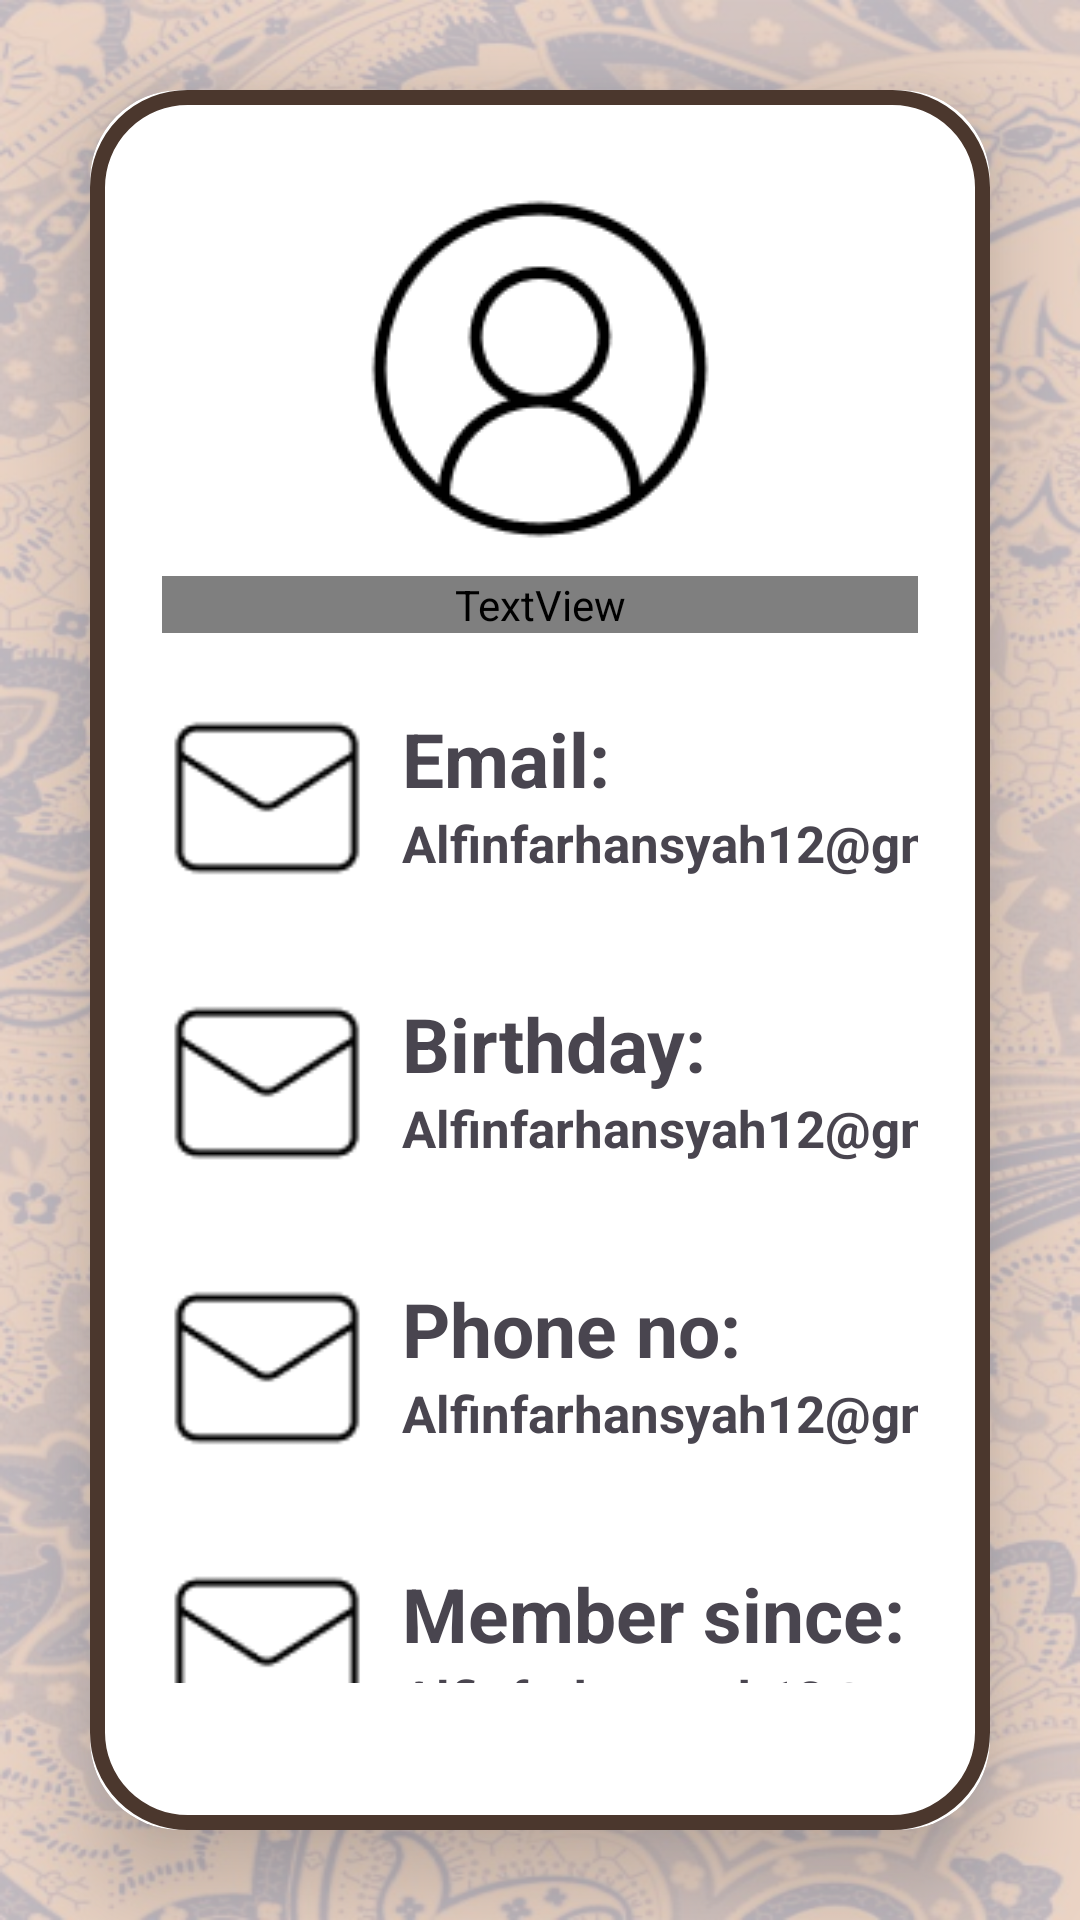

Write the Android layout XML for this screen, with the resource values it uses.
<!-- AndroidManifest.xml: application theme Theme.CarakaMobile -->
<!-- res/layout/fragment_setting.xml -->
<?xml version="1.0" encoding="utf-8"?>
<FrameLayout xmlns:android="http://schemas.android.com/apk/res/android"
    xmlns:tools="http://schemas.android.com/tools"
    xmlns:app="http://schemas.android.com/apk/res-auto"
    android:layout_width="match_parent"
    android:layout_height="match_parent"
    tools:context=".ui.setting.SettingFragment">

    <ImageView
        android:layout_width="match_parent"
        android:layout_height="match_parent"
        android:background="@drawable/wall"
        android:alpha="0.5"/>

    <LinearLayout
        android:layout_width="match_parent"
        android:layout_height="match_parent"
        android:orientation="vertical"
        android:gravity="center">

        <androidx.cardview.widget.CardView
            android:layout_width="match_parent"
            android:layout_height="wrap_content"
            android:layout_margin="30dp"
            app:cardCornerRadius="30dp"
            app:cardElevation="20dp">

            <LinearLayout
                android:layout_width="match_parent"
                android:layout_height="wrap_content"
                android:orientation="vertical"
                android:layout_gravity="center_horizontal"
                android:padding="24dp"
                android:background="@drawable/custom_edittext">

                <ImageView
                android:layout_width="match_parent"
                android:layout_height="wrap_content"
                android:src="@drawable/ic_baseline_person2"
                android:padding="5dp"/>

                <TextView
                    android:layout_width="match_parent"
                    android:layout_height="wrap_content"
                    android:text="Budi Tarmiji"
                    android:textSize="40sp"
                    android:textColor="@color/primary"
                    android:textAllCaps="true"
                    android:fontFamily="@font/jockeyone"
                    android:textAlignment="center"
                    />

                <LinearLayout
                    android:layout_width="match_parent"
                    android:layout_height="wrap_content"
                    android:orientation="vertical">

                    <TableLayout
                        android:layout_width="match_parent"
                        android:layout_height="wrap_content"
                        android:layout_marginTop="20dp">

                        <TableRow
                            android:layout_width="match_parent"
                            android:layout_height="wrap_content"
                            android:paddingBottom="25dp">

                            <ImageView
                                android:layout_width="70dp"
                                android:layout_height="70dp"
                                android:src="@drawable/email2" />

                            <TableLayout
                                android:layout_width="match_parent"
                                android:layout_height="match_parent"
                                android:layout_marginStart="10dp"
                                >
                                <TextView
                                    android:layout_width="match_parent"
                                    android:layout_height="wrap_content"
                                    android:paddingTop="5dp"
                                    android:text="Email:"
                                    android:textSize="25sp"
                                    android:textStyle="bold" />

                                <TextView
                                    android:layout_width="match_parent"
                                    android:layout_height="wrap_content"
                                    android:text="Alfinfarhansyah12@gmail.com"
                                    android:textSize="17sp"
                                    android:textStyle="bold"
                                    />
                            </TableLayout>
                        </TableRow>

                        <TableRow
                            android:layout_width="match_parent"
                            android:layout_height="wrap_content"
                            android:paddingBottom="25dp">

                            <ImageView
                                android:layout_width="70dp"
                                android:layout_height="70dp"
                                android:src="@drawable/email2" />

                            <TableLayout
                                android:layout_width="match_parent"
                                android:layout_height="match_parent"
                                android:layout_marginStart="10dp"
                                >
                                <TextView
                                    android:layout_width="match_parent"
                                    android:layout_height="wrap_content"
                                    android:paddingTop="5dp"
                                    android:text="Birthday:"
                                    android:textSize="25sp"
                                    android:textStyle="bold" />

                                <TextView
                                    android:layout_width="match_parent"
                                    android:layout_height="wrap_content"
                                    android:text="Alfinfarhansyah12@gmail.com"
                                    android:textSize="17sp"
                                    android:textStyle="bold"
                                    />
                            </TableLayout>
                        </TableRow>

                        <TableRow
                            android:layout_width="match_parent"
                            android:layout_height="wrap_content"
                            android:layout_marginBottom="25dp">

                            <ImageView
                                android:layout_width="70dp"
                                android:layout_height="70dp"
                                android:src="@drawable/email2" />

                            <TableLayout
                                android:layout_width="match_parent"
                                android:layout_height="match_parent"
                                android:layout_marginStart="10dp"
                                >
                                <TextView
                                    android:layout_width="match_parent"
                                    android:layout_height="wrap_content"
                                    android:paddingTop="5dp"
                                    android:text="Phone no:"
                                    android:textSize="25sp"
                                    android:textStyle="bold" />

                                <TextView
                                    android:layout_width="match_parent"
                                    android:layout_height="wrap_content"
                                    android:text="Alfinfarhansyah12@gmail.com"
                                    android:textSize="17sp"
                                    android:textStyle="bold"
                                    />
                            </TableLayout>
                        </TableRow>

                        <TableRow
                            android:layout_width="match_parent"
                            android:layout_height="wrap_content"
                            android:layout_marginBottom="25dp">

                            <ImageView
                                android:layout_width="70dp"
                                android:layout_height="70dp"
                                android:src="@drawable/email2" />

                            <TableLayout
                                android:layout_width="match_parent"
                                android:layout_height="match_parent"
                                android:layout_marginStart="10dp"
                                >
                                <TextView
                                    android:layout_width="match_parent"
                                    android:layout_height="wrap_content"
                                    android:paddingTop="5dp"
                                    android:text="Member since:"
                                    android:textSize="25sp"
                                    android:textStyle="bold" />

                                <TextView
                                    android:layout_width="match_parent"
                                    android:layout_height="wrap_content"
                                    android:text="Alfinfarhansyah12@gmail.com"
                                    android:textSize="17sp"
                                    android:textStyle="bold"
                                    />
                            </TableLayout>
                        </TableRow>

                        <Button
                            android:layout_width="match_parent"
                            android:layout_height="60dp"
                            android:text="@string/text_Logout"
                            android:id="@+id/setting_logout"
                            android:backgroundTint="@color/primary"
                            app:cornerRadius="20dp"
                            android:textSize="20sp"
                            android:textAllCaps="true"
                            android:textStyle="bold"
                            android:layout_marginTop="25dp"
                            android:layout_marginBottom="25dp"
                            android:textColor="@color/white"/>
                    </TableLayout>

                </LinearLayout>



            </LinearLayout>
        </androidx.cardview.widget.CardView>

    </LinearLayout>
</FrameLayout>
<!-- resources referenced by this layout -->
<resources>
  <color name="primary">#4B372D</color>
  <color name="white">#FFFFFFFF</color>
  <!-- drawable custom_edittext (drawable) -->
  <?xml version="1.0" encoding="utf-8"?>
  <shape xmlns:android="http://schemas.android.com/apk/res/android"
      android:shape="rectangle">
  
      <stroke
          android:width="5dp"
          android:color="@color/primary">
  
      </stroke>
  
      <corners
          android:radius="30dp"></corners>
  </shape>
  <!-- drawable email2: png bitmap (drawable, 726 bytes) -->
  <!-- drawable ic_baseline_person2: png bitmap (drawable, 2647 bytes) -->
  <!-- drawable wall: png bitmap (drawable, 759770 bytes) -->
  <string name="text_Logout">Logout</string>
  <style name="Theme.CarakaMobile" parent="Theme.Material3.Light.NoActionBar" />
</resources>
